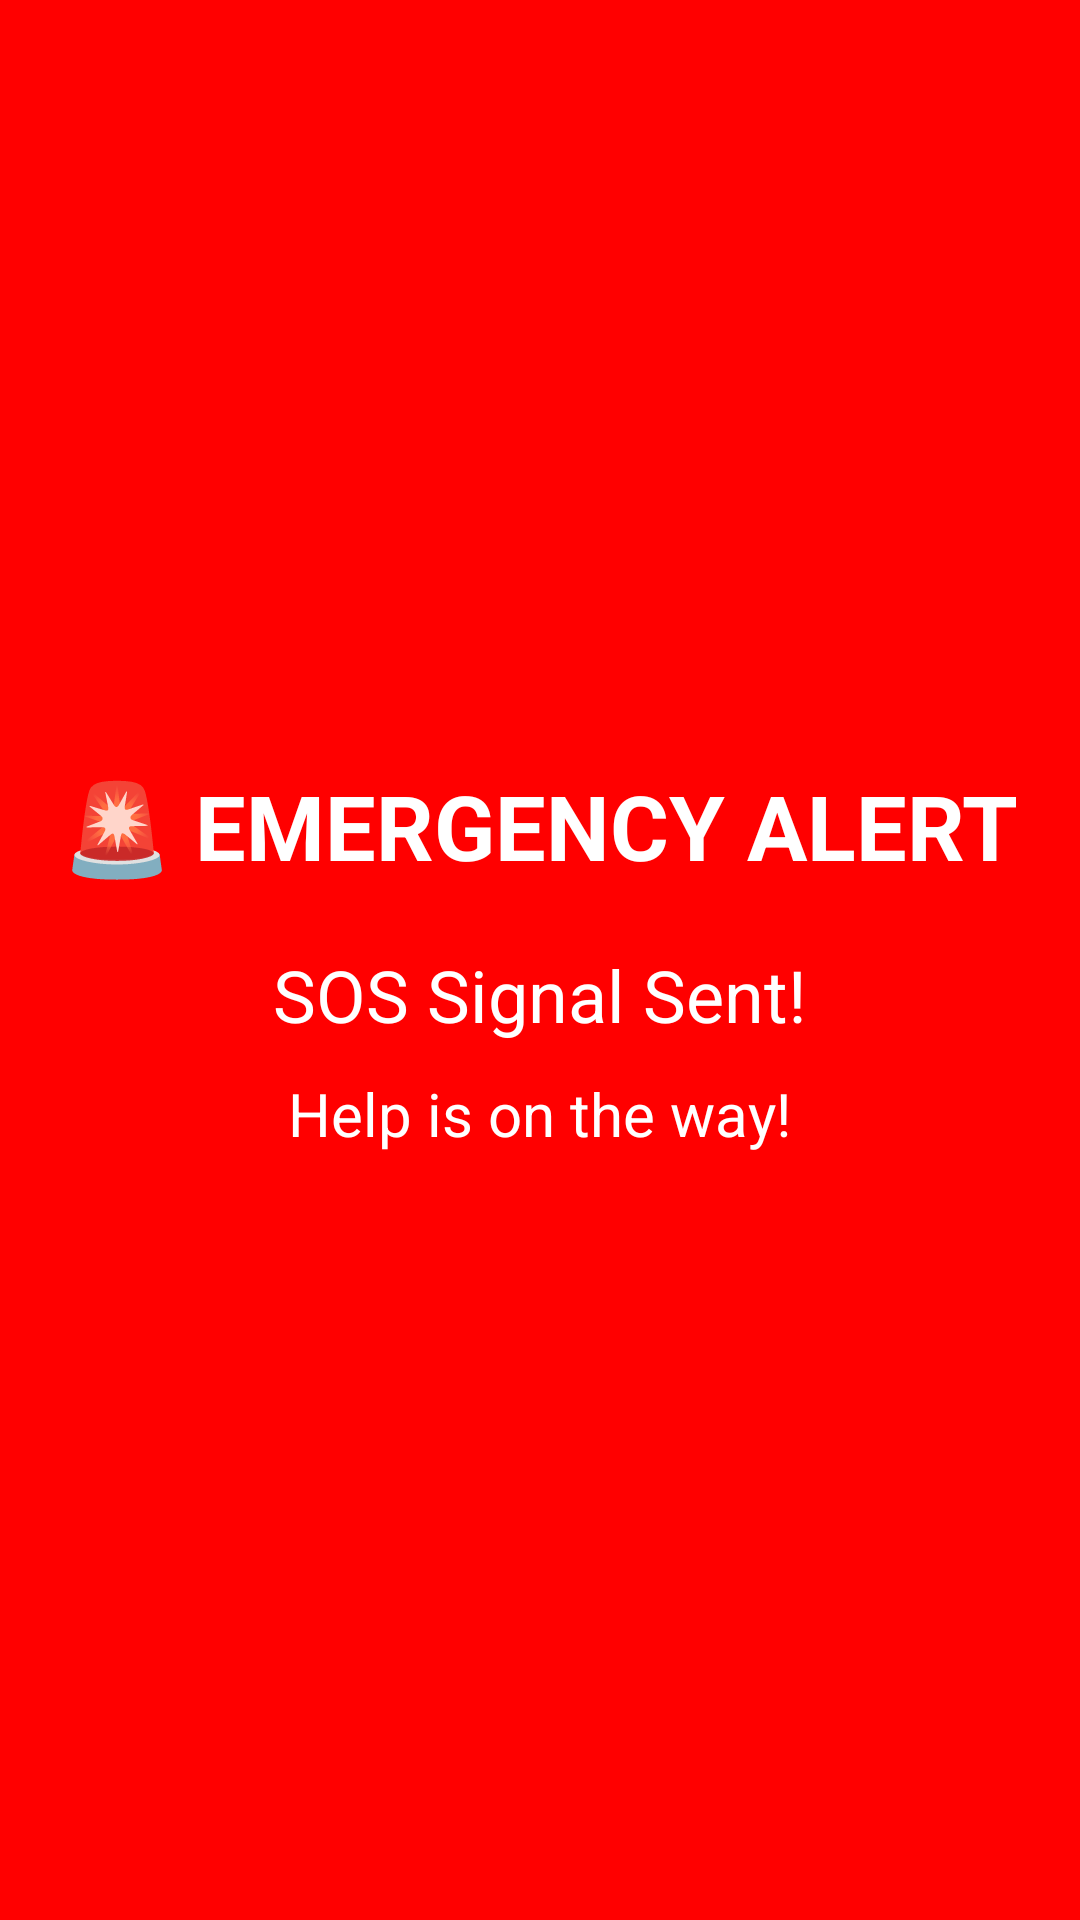

Reconstruct the res/layout file that produces this screen, plus the resources it refers to.
<!-- AndroidManifest.xml: application theme Theme.ImSafe2 -->
<!-- res/layout/emergency_alert_dialog.xml -->
<?xml version="1.0" encoding="utf-8"?>
<LinearLayout xmlns:android="http://schemas.android.com/apk/res/android"
    android:layout_width="match_parent"
    android:layout_height="match_parent"
    android:background="#FF0000"
    android:gravity="center"
    android:orientation="vertical">

    <TextView
        android:layout_width="wrap_content"
        android:layout_height="wrap_content"
        android:text="🚨 EMERGENCY ALERT"
        android:textColor="#FFFFFF"
        android:textSize="30sp"
        android:textStyle="bold" />

    <TextView
        android:layout_width="wrap_content"
        android:layout_height="wrap_content"
        android:text="SOS Signal Sent!"
        android:textColor="#FFFFFF"
        android:textSize="24sp"
        android:layout_marginTop="20dp" />

    <TextView
        android:layout_width="wrap_content"
        android:layout_height="wrap_content"
        android:text="Help is on the way!"
        android:textColor="#FFFFFF"
        android:textSize="20sp"
        android:layout_marginTop="10dp" />

</LinearLayout>
<!-- resources referenced by this layout -->
<resources>
  <style name="Theme.ImSafe2" parent="Theme.MaterialComponents.DayNight.DarkActionBar">
          <item name="colorPrimary">@color/purple_500</item>
          <item name="colorPrimaryVariant">@color/purple_700</item>
          <item name="colorOnPrimary">@color/white</item>
          <item name="colorSecondary">@color/teal_200</item>
          <item name="colorSecondaryVariant">@color/teal_700</item>
          <item name="colorOnSecondary">@color/black</item>
          <item name="android:statusBarColor">?attr/colorPrimaryVariant</item>
      </style>
  <!-- not gathered from this repository: default colours our renderer supplied (Android Studio template values) -->
  <color name="purple_500">#FF6200EE</color>
  <color name="purple_700">#FF3700B3</color>
  <color name="teal_200">#FF03DAC5</color>
  <color name="teal_700">#FF018786</color>
  <color name="black">#FF000000</color>
  <color name="white">#FFFFFFFF</color>
</resources>
